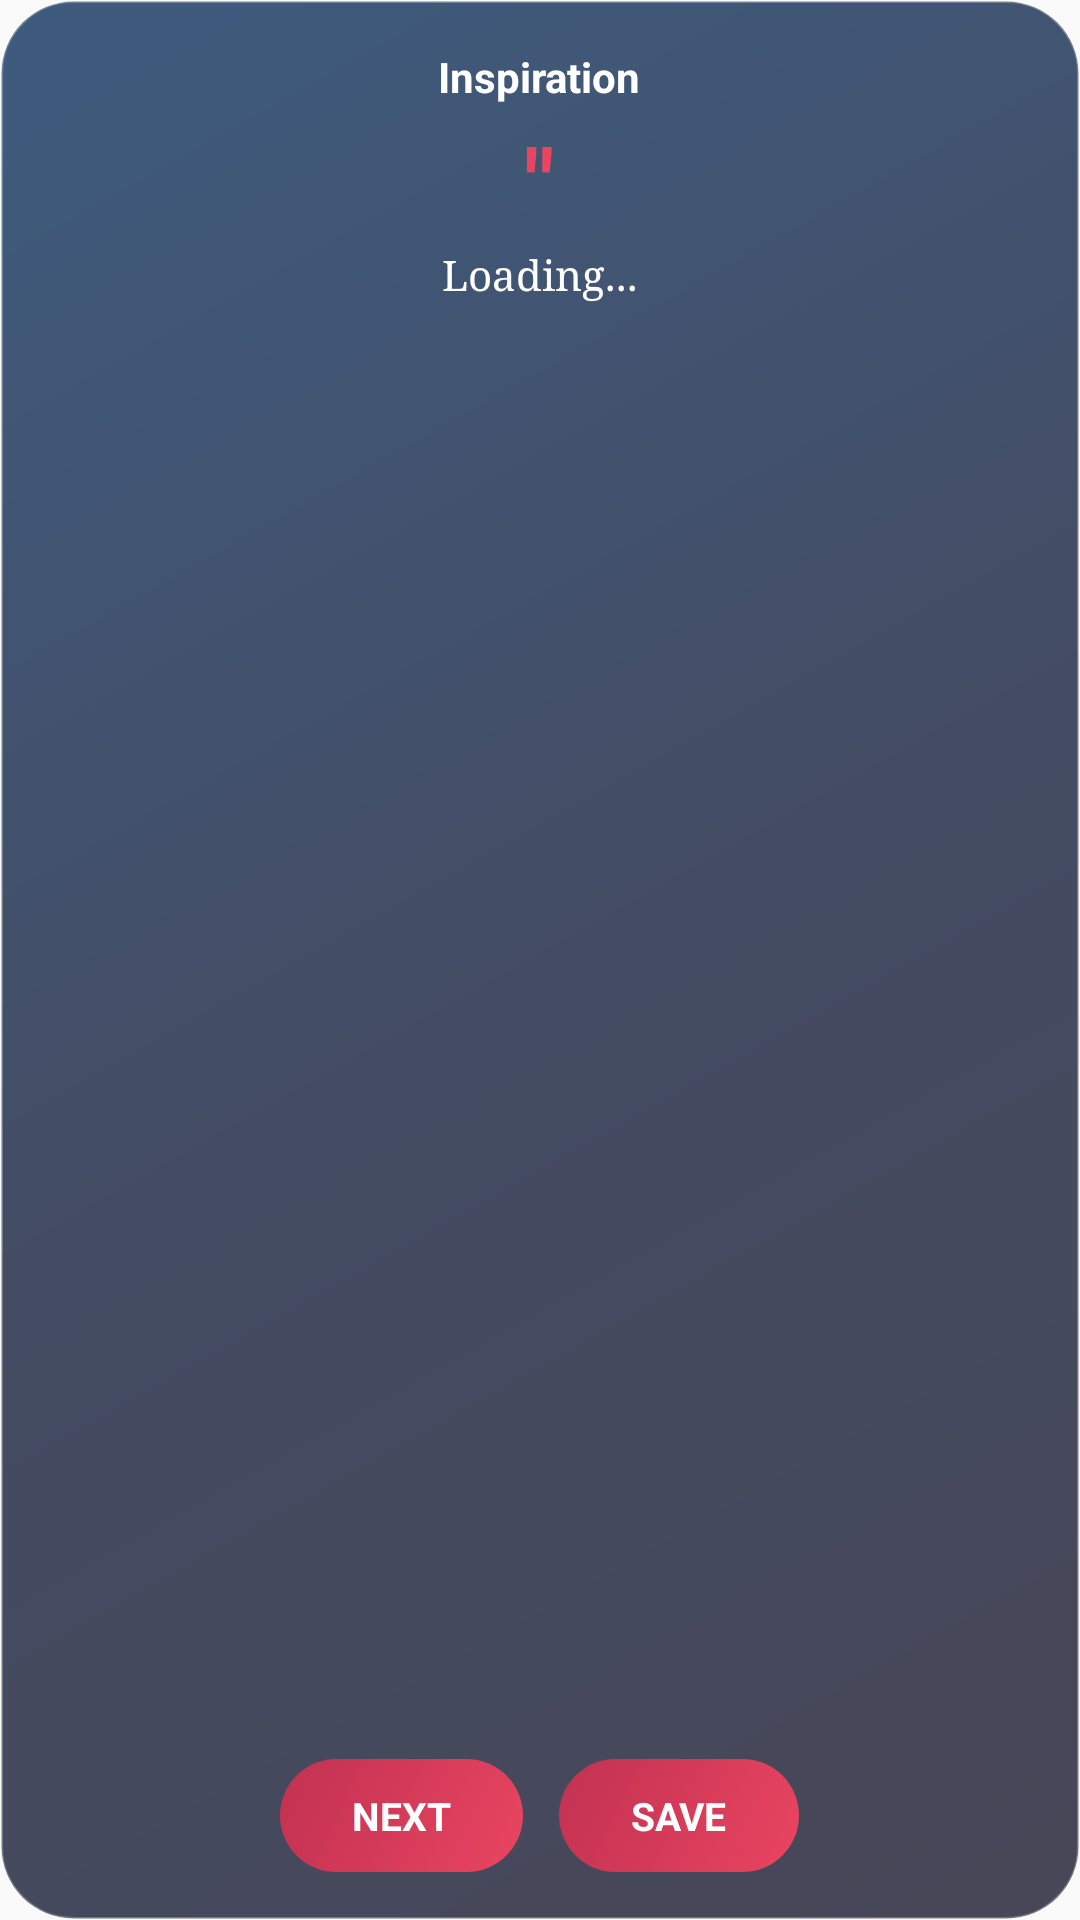

Reconstruct the res/layout file that produces this screen, plus the resources it refers to.
<!-- AndroidManifest.xml: application theme Theme.DailyTrack -->
<!-- res/layout/widget_quote.xml -->
<?xml version="1.0" encoding="utf-8"?>
<RelativeLayout xmlns:android="http://schemas.android.com/apk/res/android"
    android:id="@+id/widget_quote_root"
    android:layout_width="match_parent"
    android:layout_height="match_parent"
    android:background="@drawable/widget_background"
    android:padding="16dp">

    <TextView
        android:id="@+id/widget_quote_title"
        android:layout_width="wrap_content"
        android:layout_height="wrap_content"
        android:layout_alignParentTop="true"
        android:layout_centerHorizontal="true"
        android:text="Inspiration"
        android:textColor="#FFFFFF"
        android:textSize="14sp"
        android:textStyle="bold" />

    <TextView
        android:id="@+id/widget_quote_mark"
        android:layout_width="wrap_content"
        android:layout_height="wrap_content"
        android:layout_below="@id/widget_quote_title"
        android:layout_centerHorizontal="true"
        android:layout_marginTop="4dp"
        android:text="&quot;"
        android:textColor="#E94560"
        android:textSize="32sp"
        android:textStyle="bold" />

    <TextView
        android:id="@+id/widget_quote_text"
        android:layout_width="match_parent"
        android:layout_height="wrap_content"
        android:layout_below="@id/widget_quote_mark"
        android:layout_centerHorizontal="true"
        android:gravity="center"
        android:text="Loading..."
        android:textColor="#FFFFFF"
        android:textSize="14sp"
        android:fontFamily="serif"
        android:fontStyle="italic"
        android:maxLines="5"
        android:lineSpacingMultiplier="1.2"
        android:ellipsize="end" />

    <TextView
        android:id="@+id/widget_quote_author"
        android:layout_width="wrap_content"
        android:layout_height="wrap_content"
        android:layout_below="@id/widget_quote_text"
        android:layout_centerHorizontal="true"
        android:layout_marginTop="6dp"
        android:text=""
        android:textColor="#80FFFFFF"
        android:textSize="11sp" />

    <LinearLayout
        android:layout_width="match_parent"
        android:layout_height="wrap_content"
        android:layout_alignParentBottom="true"
        android:layout_centerHorizontal="true"
        android:gravity="center"
        android:orientation="horizontal">

        <TextView
            android:id="@+id/widget_btn_next"
            android:layout_width="wrap_content"
            android:layout_height="wrap_content"
            android:background="@drawable/widget_button_background"
            android:paddingHorizontal="24dp"
            android:paddingVertical="10dp"
            android:text="NEXT"
            android:textColor="#FFFFFF"
            android:textSize="13sp"
            android:textStyle="bold"
            android:layout_marginEnd="12dp" />

        <TextView
            android:id="@+id/widget_btn_save"
            android:layout_width="wrap_content"
            android:layout_height="wrap_content"
            android:background="@drawable/widget_button_background"
            android:paddingHorizontal="24dp"
            android:paddingVertical="10dp"
            android:text="SAVE"
            android:textColor="#FFFFFF"
            android:textSize="13sp"
            android:textStyle="bold" />
    </LinearLayout>

</RelativeLayout>
<!-- resources referenced by this layout -->
<resources>
  <!-- drawable widget_background (drawable) -->
  <?xml version="1.0" encoding="utf-8"?>
  <shape xmlns:android="http://schemas.android.com/apk/res/android"
      android:shape="rectangle">
      <gradient
          android:startColor="#CC1A1A2E"
          android:centerColor="#CC16213E"
          android:endColor="#CC0F3460"
          android:angle="135" />
      <corners android:radius="24dp" />
      <stroke
          android:width="1dp"
          android:color="#40FFFFFF" />
  </shape>
  <!-- drawable widget_button_background (drawable) -->
  <?xml version="1.0" encoding="utf-8"?>
  <shape xmlns:android="http://schemas.android.com/apk/res/android"
      android:shape="rectangle">
      <gradient
          android:startColor="#E94560"
          android:endColor="#C23152"
          android:angle="135" />
      <corners android:radius="20dp" />
  </shape>
  <style name="Theme.DailyTrack" parent="android:Theme.Material.Light.NoActionBar">
          <item name="android:statusBarColor">@android:color/transparent</item>
          <item name="android:navigationBarColor">@android:color/transparent</item>
          <item name="android:windowLightStatusBar">true</item>
      </style>
</resources>
